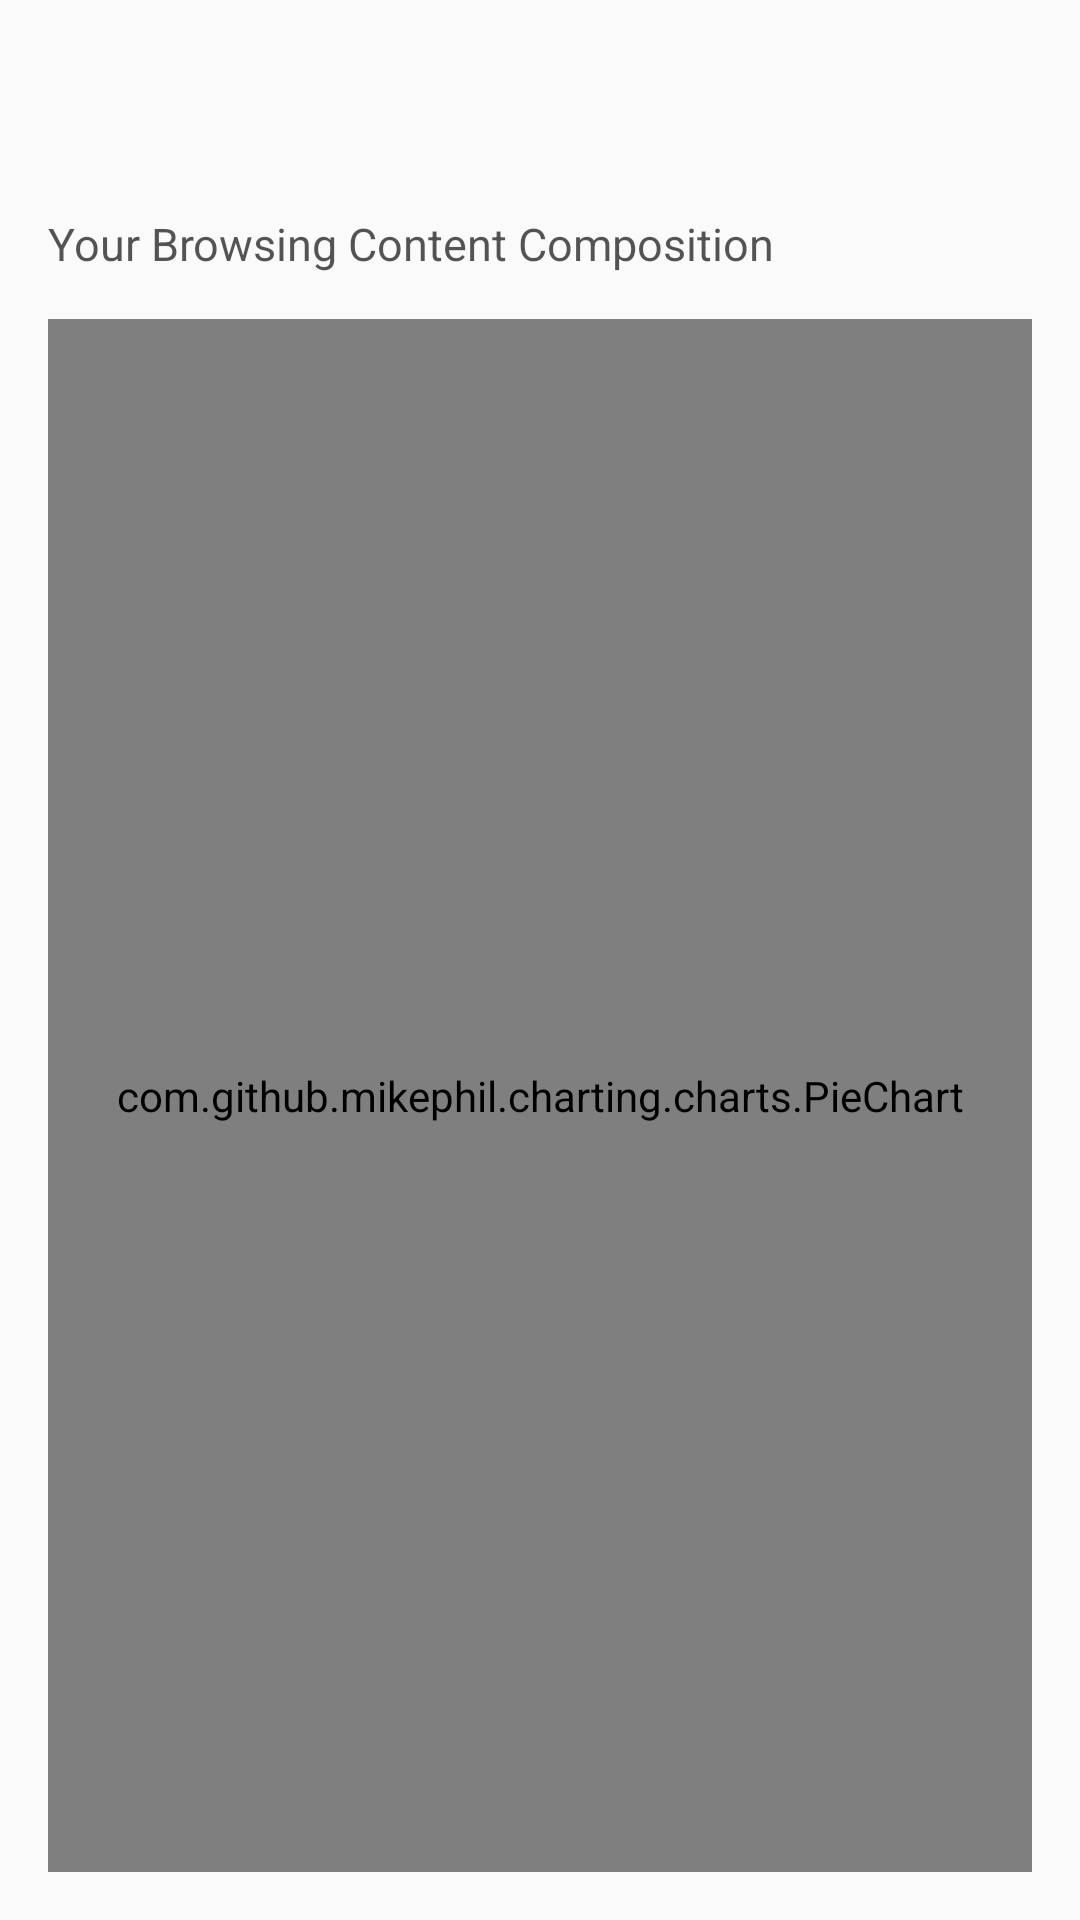

This screen was rendered from an Android layout file. Write that file and the resources it references.
<!-- AndroidManifest.xml: application theme AppTheme -->
<!-- res/layout/analytics_fragment.xml -->
<?xml version="1.0" encoding="utf-8"?>
<RelativeLayout xmlns:android="http://schemas.android.com/apk/res/android"
    xmlns:app="http://schemas.android.com/apk/res-auto"
    xmlns:tools="http://schemas.android.com/tools"
    android:layout_width="match_parent"
    android:layout_height="match_parent"
    android:paddingTop="?actionBarSize"
    android:paddingRight="16dp"
    android:paddingLeft="16dp"
    android:paddingBottom="16dp"
    tools:context="com.example.taskboxx.AnalyticsFragment">

    <TextView
        android:layout_width="wrap_content"
        android:layout_height="wrap_content"
        android:id="@+id/dashtext"
        android:layout_marginTop="15dp"
        android:text="Your Browsing Content Composition"
        android:textSize="15dp"
        android:textColor="#AA000000"/>

    <com.github.mikephil.charting.charts.PieChart
        android:layout_width="match_parent"
        android:layout_height="match_parent"
        android:layout_below="@+id/dashtext"
        android:layout_marginTop="15dp"
        android:id="@+id/idPieChart">

    </com.github.mikephil.charting.charts.PieChart>

</RelativeLayout>
<!-- resources referenced by this layout -->
<resources>
  <style name="AppTheme" parent="Theme.AppCompat.Light.DarkActionBar">
          
          <item name="colorPrimary">@color/colorPrimary</item>
          <item name="colorPrimaryDark">@color/colorPrimaryDark</item>
          <item name="colorAccent">@color/colorAccent</item>
      </style>
  <color name="colorPrimary">#3b5998</color>
  <color name="colorPrimaryDark">#3b5998</color>
  <color name="colorAccent">#dfe3ee</color>
</resources>
